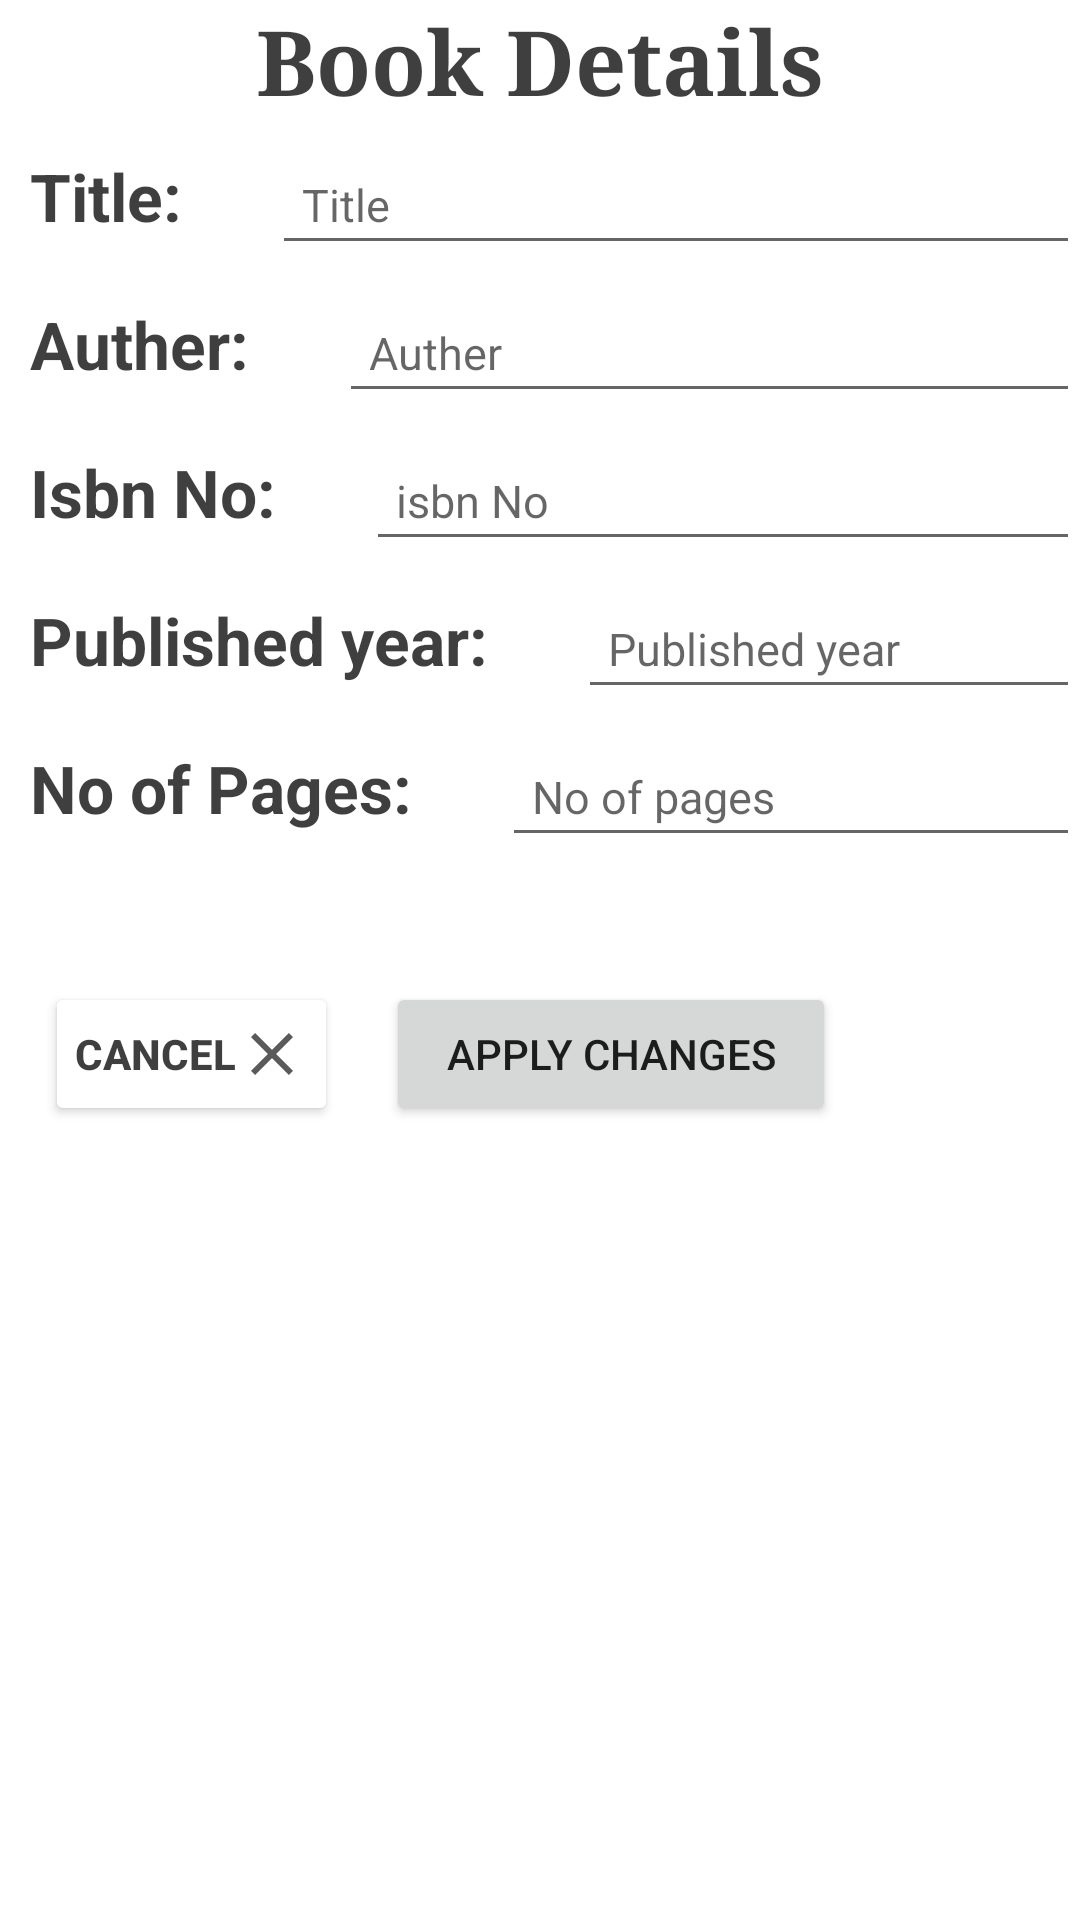

This screen was rendered from an Android layout file. Write that file and the resources it references.
<!-- AndroidManifest.xml: application theme Theme.BarCodeReader -->
<!-- res/layout/activity_edit_book.xml -->
<?xml version="1.0" encoding="utf-8"?>
<LinearLayout xmlns:android="http://schemas.android.com/apk/res/android"
    xmlns:app="http://schemas.android.com/apk/res-auto"
    xmlns:tools="http://schemas.android.com/tools"
    android:layout_width="match_parent"
    android:layout_height="match_parent"
    tools:context=".edit_book"
    android:orientation="vertical"
    >
    <TextView
        android:layout_width="wrap_content"
        android:layout_height="wrap_content"
        android:layout_gravity="center"
        android:text="Book Details"
        android:textStyle="bold"
        android:textSize="30sp"
        android:textColor="@color/purple_500"
        android:fontFamily="serif"
        />
<LinearLayout
    android:layout_width="match_parent"
    android:layout_height="wrap_content">
    <TextView
        android:layout_width="wrap_content"
        android:layout_height="wrap_content"
        android:text="Title:"
        android:textColor="@color/purple_500"
        android:textSize="22sp"
        android:textStyle="bold"
        android:padding="10sp"
        />
    <EditText
        android:layout_width="fill_parent"
        android:layout_height="wrap_content"
        android:layout_marginLeft="20sp"
        android:hint="Title"
        android:textSize="15sp"
        android:padding="10sp"
        android:id="@+id/book_name"
        />
</LinearLayout>
    <LinearLayout
        android:layout_width="match_parent"
        android:layout_height="wrap_content">
        <TextView
            android:layout_width="wrap_content"
            android:layout_height="wrap_content"
            android:text="Auther:"
            android:textColor="@color/purple_500"
            android:textSize="22sp"
            android:textStyle="bold"
            android:padding="10sp"
            />
        <EditText
            android:layout_width="fill_parent"
            android:layout_height="wrap_content"
            android:layout_marginLeft="20sp"
            android:hint="Auther"
            android:textSize="15sp"
            android:padding="10sp"
            android:id="@+id/auther_name"

            />
    </LinearLayout>

    <LinearLayout
        android:layout_width="match_parent"
        android:layout_height="wrap_content">
        <TextView
            android:layout_width="wrap_content"
            android:layout_height="wrap_content"
            android:text="Isbn No:"
            android:textColor="@color/purple_500"
            android:textSize="22sp"
            android:textStyle="bold"
            android:padding="10sp"
            />
        <EditText
            android:layout_width="fill_parent"
            android:layout_height="wrap_content"
            android:layout_marginLeft="20sp"
            android:hint="isbn No"
            android:textSize="15sp"
            android:padding="10sp"
            android:id="@+id/isbn_no"

            />
    </LinearLayout>

    <LinearLayout
        android:layout_width="match_parent"
        android:layout_height="wrap_content">
        <TextView
            android:layout_width="wrap_content"
            android:layout_height="wrap_content"
            android:text="Published year:"
            android:textColor="@color/purple_500"
            android:textSize="22sp"
            android:textStyle="bold"
            android:padding="10sp"
            />
        <EditText
            android:layout_width="fill_parent"
            android:layout_height="wrap_content"
            android:layout_marginLeft="20sp"
            android:hint="Published year"
            android:textSize="15sp"
            android:padding="10sp"
            android:id="@+id/year"
            />
    </LinearLayout>

    <LinearLayout
        android:layout_width="match_parent"
        android:layout_height="wrap_content">
        <TextView
            android:layout_width="wrap_content"
            android:layout_height="wrap_content"
            android:text="No of Pages:"
            android:textColor="@color/purple_500"
            android:textSize="22sp"
            android:textStyle="bold"
            android:padding="10sp"
            />
        <EditText
            android:layout_width="fill_parent"
            android:layout_height="wrap_content"
            android:layout_marginLeft="20sp"
            android:hint="No of pages"
            android:textSize="15sp"
            android:padding="10sp"
            android:id="@+id/pages"
            />
    </LinearLayout>
    <LinearLayout
        android:layout_width="match_parent"
        android:layout_height="wrap_content"
        android:layout_marginTop="40sp"
        >

        <Button
            android:layout_width="wrap_content"
            android:layout_height="wrap_content"
            android:layout_gravity="right"
            android:layout_margin="15sp"
            android:padding="10sp"
            android:text="cancel"
            android:textColor="@color/purple_500"
            android:textStyle="bold"
            app:backgroundTint="#fff"
            android:id="@+id/cancel"
            android:drawableRight="@drawable/cancel"

            />
    <Button
        android:layout_width="wrap_content"
        android:layout_height="wrap_content"
        android:layout_gravity="right"
     android:paddingHorizontal="20sp"
        android:layout_margin="1sp"
        android:text="Apply Changes"
        android:id="@+id/update_book"
        android:drawableRight="@drawable/check"
        android:paddingVertical="10sp"
        />
    </LinearLayout>
</LinearLayout>
<!-- resources referenced by this layout -->
<resources>
  <color name="purple_500">#DC1F201F</color>
  <!-- drawable cancel (drawable) -->
  <vector android:height="24dp" android:tint="@color/purple_500"
      android:viewportHeight="24" android:viewportWidth="24"
      android:width="24dp" xmlns:android="http://schemas.android.com/apk/res/android">
      <path android:fillColor="@color/purple_500" android:pathData="M19,6.41L17.59,5 12,10.59 6.41,5 5,6.41 10.59,12 5,17.59 6.41,19 12,13.41 17.59,19 19,17.59 13.41,12z"/>
  </vector>
  <style name="Theme.BarCodeReader" parent="Theme.MaterialComponents.DayNight.DarkActionBar">
          
  
          <item name="colorPrimary">@color/purple_500</item>
          <item name="colorPrimaryVariant">@color/purple_700</item>
          <item name="colorOnPrimary">@color/white</item>
          
          <item name="colorSecondary">@color/teal_200</item>
          <item name="colorSecondaryVariant">@color/teal_700</item>
          <item name="colorOnSecondary">@color/black</item>
          
          <item name="android:statusBarColor" tools:targetApi="l">?attr/colorPrimaryVariant</item>
          
      </style>
  <color name="purple_700">#DC1F201F</color>
  <color name="white">#FFFF</color>
  <color name="teal_200">#DC1F201F</color>
  <color name="teal_700">#DC1F201F</color>
  <color name="black">#DC1F201F</color>
</resources>
